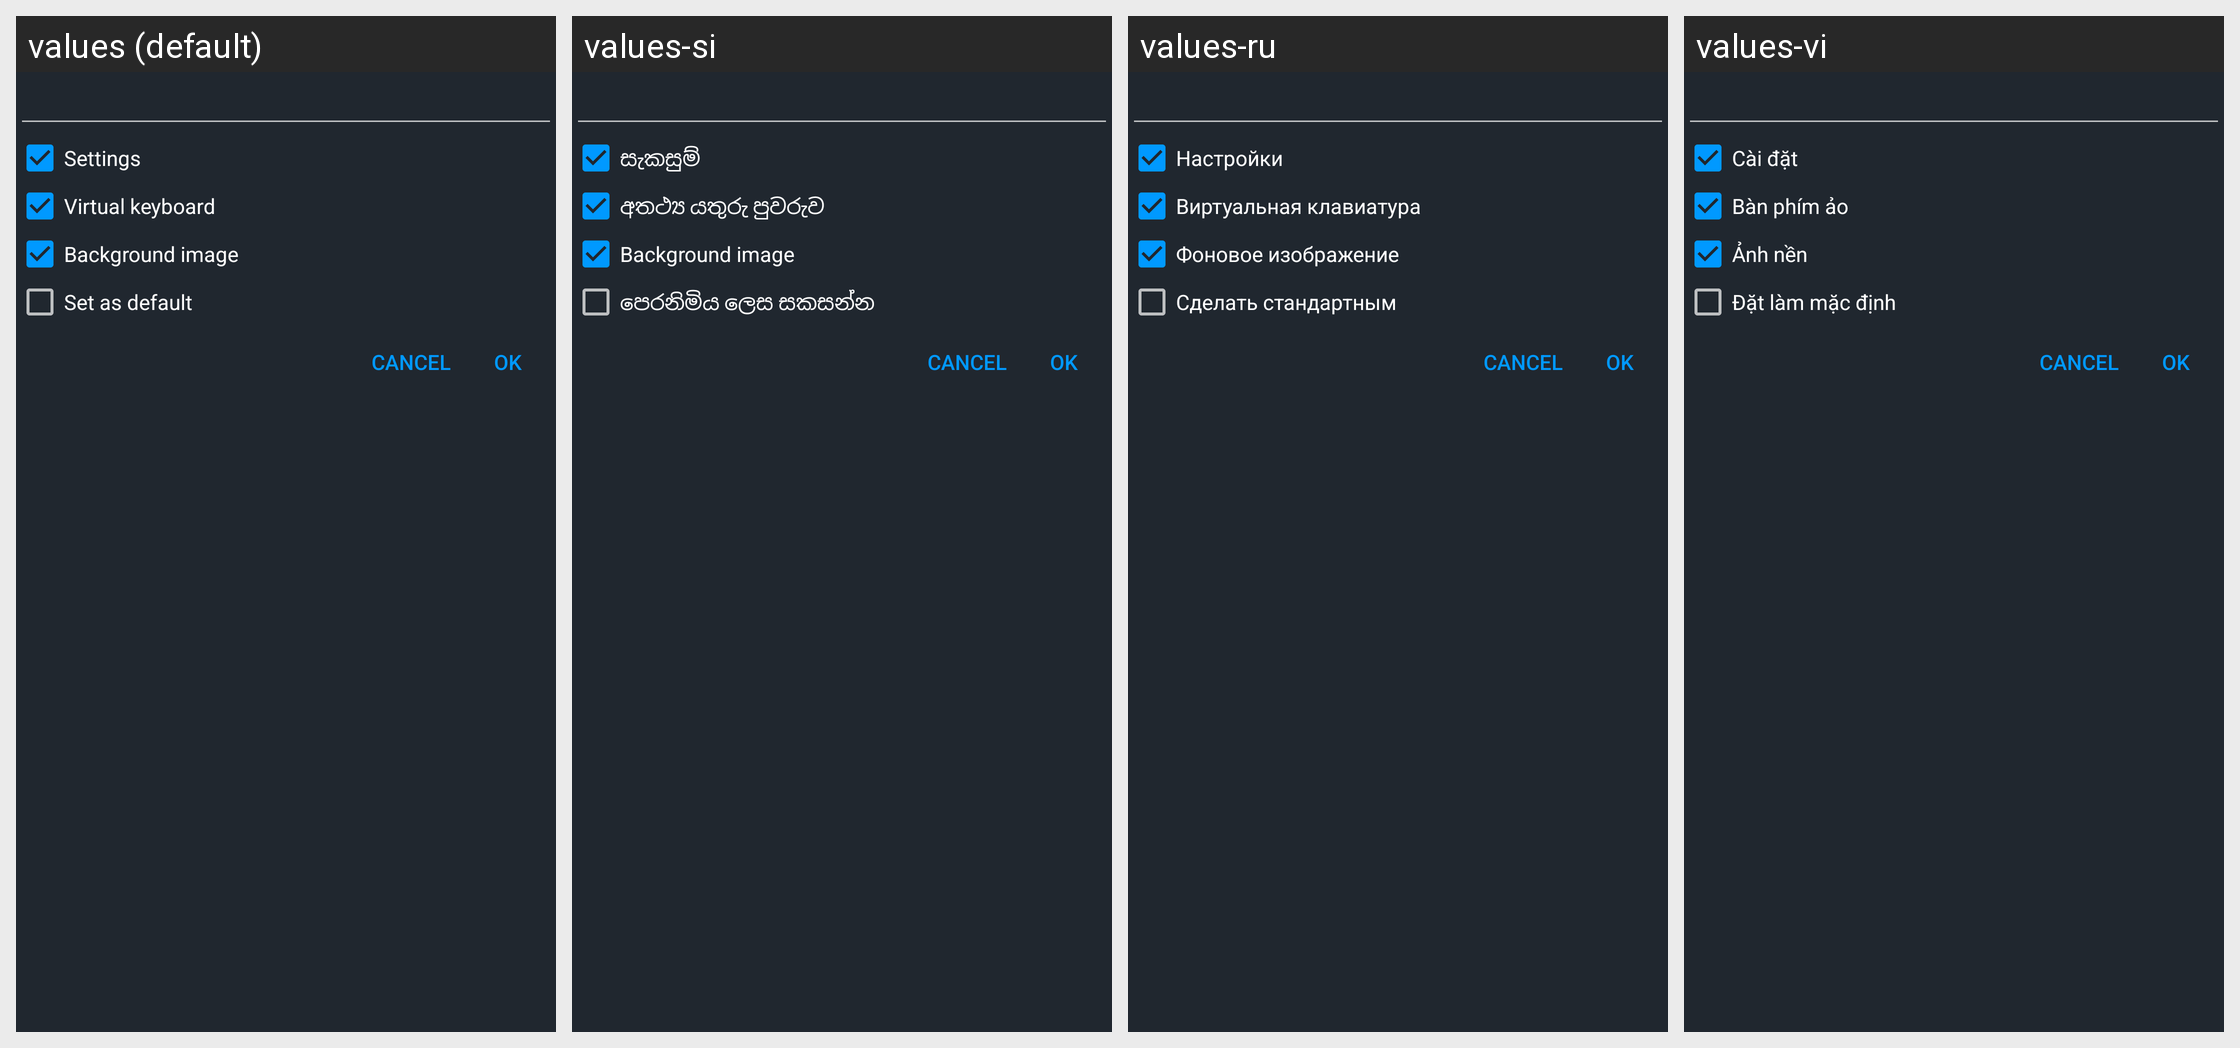

The same Android screen rendered under several of its app's locales, left to right. List the strings drawn on it with the default value and each locale's translation.
Android screen res/layout/dialog_save_profile.xml rendered under 4 locales, left to right: values (default), values-si, values-ru, values-vi. Device: Nexus 5 (rendered at 1080×1920; each locale shown at half size, 540×960, under a caption strip naming it); theme AppTheme.
Other locales in the repository, not shown: values-ar, values-az, values-az-rAZ, values-be, values-bn, values-bn-rBD, values-de, values-es, values-fa, values-fi, values-fil, values-fil-rPH, values-fr, values-in, values-it, values-iw, values-ja, values-ms, values-pl, values-pl-rPL, values-pt-rBR, values-ro, values-ru-rRU, values-tr, values-uk, values-zh-rCN.
Strings drawn on this screen, with the default value and each locale's value (text and hints the layout hard-codes, and strings that could not be matched under every locale, appear in the picture but are not listed):

settings
  values: Settings
  values-si: සැකසුම්
  values-ru: Настройки
  values-vi: Cài đặt

pref_virtual_keyboard_options
  values: Virtual keyboard
  values-si: අතථ්‍ය යතුරු පුවරුව
  values-ru: Виртуальная клавиатура
  values-vi: Bàn phím ảo

background_image
  values: Background image
  values-si: Background image
  values-ru: Фоновое изображение
  values-vi: Ảnh nền

set_as_default
  values: Set as default
  values-si: පෙරනිමිය ලෙස සකසන්න
  values-ru: Сделать стандартным
  values-vi: Đặt làm mặc định
